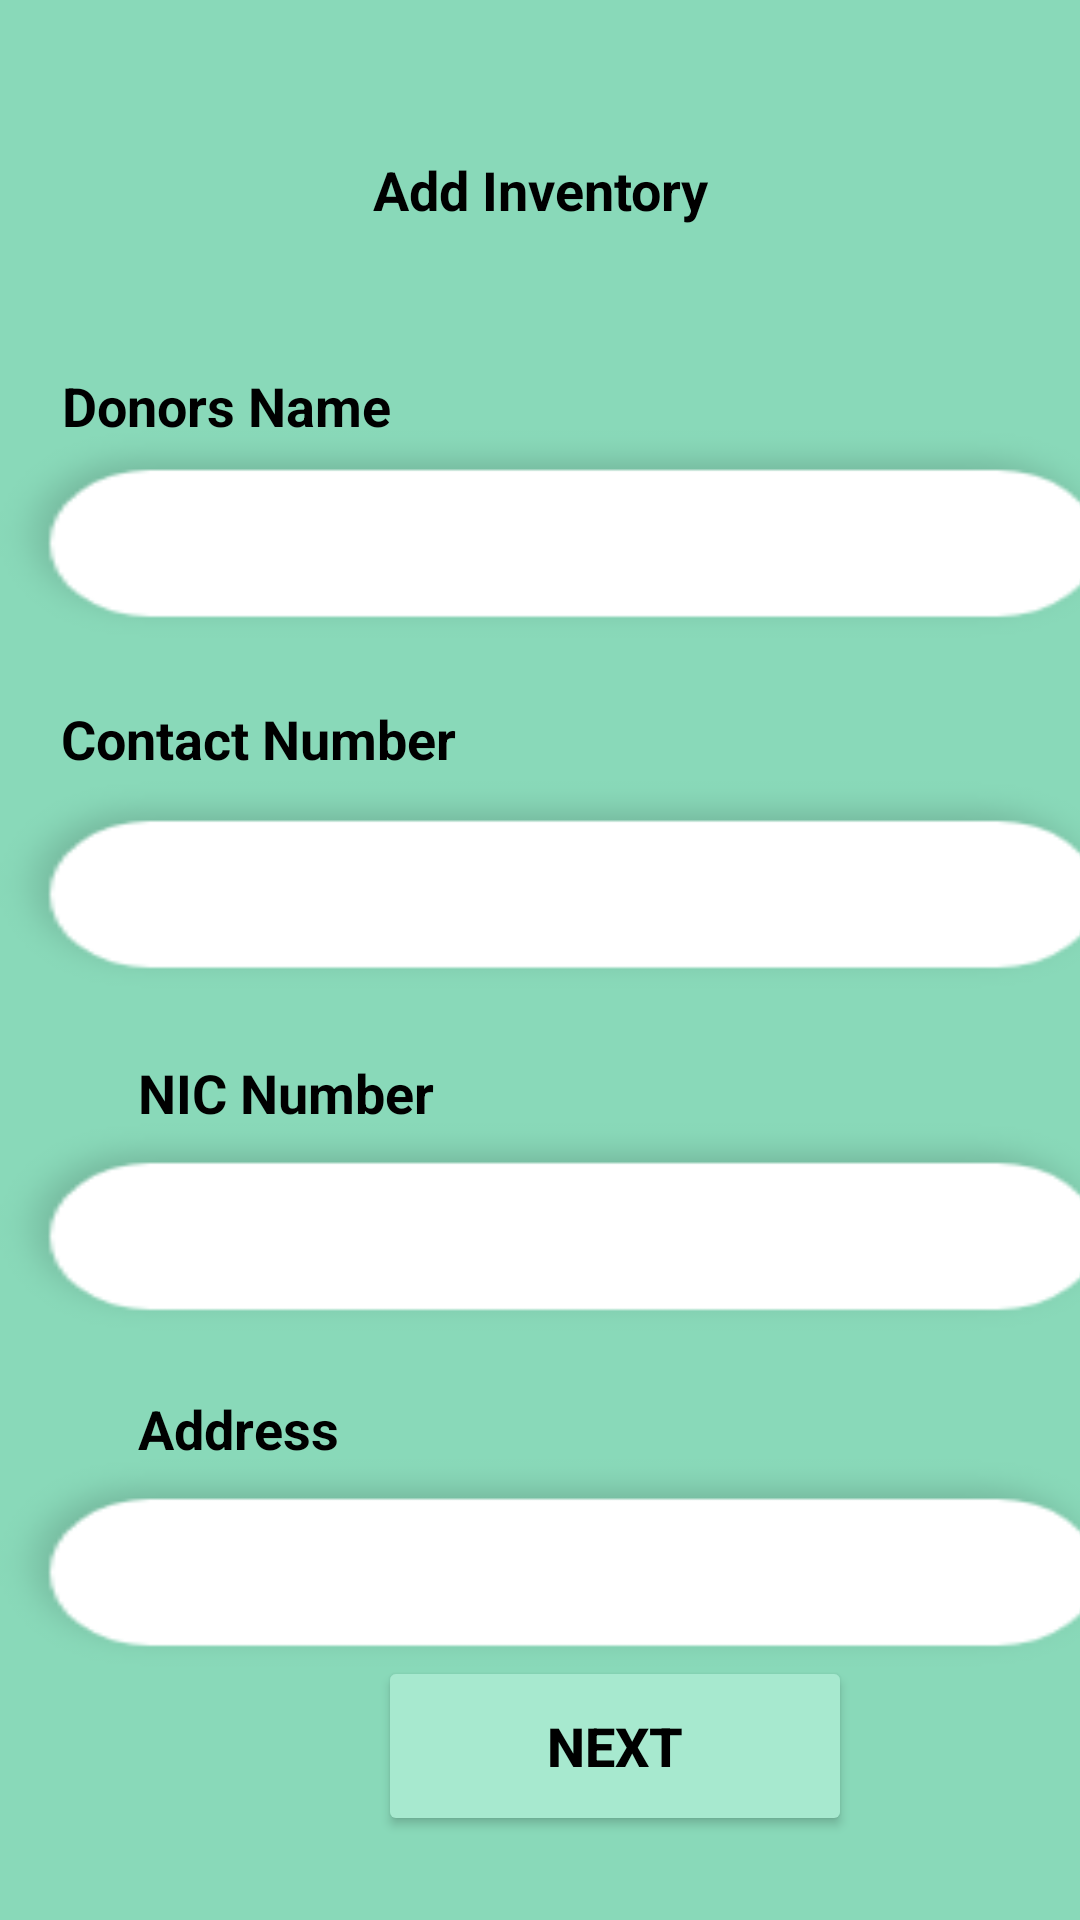

Write the Android layout XML for this screen, with the resource values it uses.
<!-- AndroidManifest.xml: application theme Theme.LesiAdsPro -->
<!-- res/layout/activity_edit_funds.xml -->
<?xml version="1.0" encoding="utf-8"?>
<androidx.constraintlayout.widget.ConstraintLayout xmlns:android="http://schemas.android.com/apk/res/android"
    xmlns:app="http://schemas.android.com/apk/res-auto"
    xmlns:tools="http://schemas.android.com/tools"
    android:layout_width="match_parent"
    android:layout_height="match_parent"
    android:background="@color/background_color"
    tools:context=".AddInventoryFirst">

    <TextView
        android:id="@+id/textFunds"
        android:layout_width="119dp"
        android:layout_height="29dp"
        android:layout_marginStart="146dp"
        android:layout_marginTop="51dp"
        android:layout_marginEnd="146dp"
        android:text="@string/add_inventory"
        android:textAlignment="center"
        android:textColor="@color/black"
        android:textSize="18sp"
        android:textStyle="bold"
        app:layout_constraintEnd_toEndOf="parent"
        app:layout_constraintStart_toStartOf="parent"
        app:layout_constraintTop_toTopOf="parent" />

    <TextView
        android:id="@+id/textAmount"
        android:layout_width="wrap_content"
        android:layout_height="wrap_content"
        android:layout_marginStart="46dp"
        android:layout_marginTop="123dp"
        android:layout_marginEnd="255dp"
        android:text="@string/d_name"
        android:textAlignment="center"
        android:textColor="@color/black"
        android:textSize="18sp"
        android:textStyle="bold"
        app:layout_constraintEnd_toEndOf="parent"
        app:layout_constraintStart_toStartOf="parent"
        app:layout_constraintTop_toTopOf="parent" />

    <TextView
        android:id="@+id/textExDate"
        android:layout_width="wrap_content"
        android:layout_height="wrap_content"
        android:layout_marginStart="46dp"
        android:layout_marginTop="352dp"
        android:layout_marginEnd="267dp"
        android:text="@string/nic"
        android:textAlignment="center"
        android:textColor="@color/black"
        android:textSize="18sp"
        android:textStyle="bold"
        app:layout_constraintEnd_toEndOf="parent"
        app:layout_constraintHorizontal_bias="0.0"
        app:layout_constraintStart_toStartOf="parent"
        app:layout_constraintTop_toTopOf="parent" />

    <TextView
        android:id="@+id/textCardNo"
        android:layout_width="133dp"
        android:layout_height="30dp"
        android:layout_marginStart="46dp"
        android:layout_marginTop="234dp"
        android:layout_marginEnd="234dp"
        android:text="@string/contact"
        android:textAlignment="center"
        android:textColor="@color/black"
        android:textSize="18sp"
        android:textStyle="bold"
        app:layout_constraintEnd_toEndOf="parent"
        app:layout_constraintStart_toStartOf="parent"
        app:layout_constraintTop_toTopOf="parent" />

    <TextView
        android:id="@+id/textCvv"
        android:layout_width="wrap_content"
        android:layout_height="wrap_content"
        android:layout_marginStart="46dp"
        android:layout_marginTop="464dp"
        android:layout_marginEnd="299dp"
        android:text="@string/address"
        android:textAlignment="center"
        android:textColor="@color/black"
        android:textSize="18sp"
        android:textStyle="bold"
        app:layout_constraintEnd_toEndOf="parent"
        app:layout_constraintHorizontal_bias="0.0"
        app:layout_constraintStart_toStartOf="parent"
        app:layout_constraintTop_toTopOf="parent" />

    <EditText
        android:id="@+id/inputAmount"
        android:layout_width="392dp"
        android:layout_height="80dp"
        android:layout_marginStart="16dp"
        android:layout_marginTop="138dp"
        android:layout_marginEnd="3dp"
        android:background="@drawable/textbox"
        android:ems="10"
        android:inputType="textPersonName"
        android:textAlignment="center"
        android:textColor="@color/black"
        android:textSize="18sp"
        android:tooltipText="@string/d_name"
        app:layout_constraintEnd_toEndOf="parent"
        app:layout_constraintStart_toStartOf="parent"
        app:layout_constraintTop_toTopOf="parent"
        tools:ignore="SpeakableTextPresentCheck" />

    <EditText
        android:id="@+id/inputNic"
        android:layout_width="392dp"
        android:layout_height="80dp"
        android:layout_marginStart="16dp"
        android:layout_marginTop="481dp"
        android:layout_marginEnd="3dp"
        android:background="@drawable/textbox"
        android:ems="10"
        android:inputType="textPersonName"
        android:textAlignment="center"
        android:textColor="@color/black"
        android:textSize="18sp"
        android:tooltipText="@string/address"
        app:layout_constraintEnd_toEndOf="parent"
        app:layout_constraintStart_toStartOf="parent"
        app:layout_constraintTop_toTopOf="parent"
        tools:ignore="SpeakableTextPresentCheck" />

    <EditText
        android:id="@+id/inputAddress"
        android:layout_width="392dp"
        android:layout_height="80dp"
        android:layout_marginStart="16dp"
        android:layout_marginTop="369dp"
        android:layout_marginEnd="3dp"
        android:background="@drawable/textbox"
        android:ems="10"
        android:inputType="textPersonName"
        android:textAlignment="center"
        android:textColor="@color/black"
        android:textSize="18sp"
        android:tooltipText="@string/nic"
        app:layout_constraintEnd_toEndOf="parent"
        app:layout_constraintStart_toStartOf="parent"
        app:layout_constraintTop_toTopOf="parent"
        tools:ignore="SpeakableTextPresentCheck" />

    <EditText
        android:id="@+id/inputCard"
        android:layout_width="392dp"
        android:layout_height="80dp"
        android:layout_marginStart="16dp"
        android:layout_marginTop="255dp"
        android:layout_marginEnd="3dp"
        android:background="@drawable/textbox"
        android:ems="10"
        android:inputType="textPersonName"
        android:textAlignment="center"
        android:textColor="@color/black"
        android:textSize="18sp"
        android:tooltipText="@string/contact"
        app:layout_constraintEnd_toEndOf="parent"
        app:layout_constraintStart_toStartOf="parent"
        app:layout_constraintTop_toTopOf="parent"
        tools:ignore="SpeakableTextPresentCheck" />

    <Button
        android:id="@+id/fund_pay"
        android:layout_width="158dp"
        android:layout_height="60dp"
        android:layout_marginStart="126dp"
        android:layout_marginEnd="126dp"
        android:layout_marginBottom="28dp"
        android:backgroundTint="@color/button_color"
        android:text="@string/next_inv"
        android:textAlignment="center"
        android:textColor="@color/black"
        android:textSize="18sp"
        android:textStyle="bold"
        app:layout_constraintBottom_toBottomOf="parent"
        app:layout_constraintEnd_toEndOf="parent"
        app:layout_constraintHorizontal_bias="0.0"
        app:layout_constraintStart_toStartOf="parent" />
</androidx.constraintlayout.widget.ConstraintLayout>
<!-- resources referenced by this layout -->
<resources>
  <color name="background_color">#89D9B9</color>
  <color name="black">#FF000000</color>
  <color name="button_color">#A7E9CF</color>
  <!-- drawable textbox: png bitmap (drawable-xxxhdpi, 3053 bytes) -->
  <string name="add_inventory">Add Inventory</string>
  <string name="address">Address</string>
  <string name="contact">Contact Number</string>
  <string name="d_name">Donors Name</string>
  <string name="next_inv">Next</string>
  <string name="nic">NIC Number</string>
  <style name="Theme.LesiAdsPro" parent="Theme.MaterialComponents.DayNight.NoActionBar">
          
          <item name="colorPrimary">@color/purple_500</item>
          <item name="colorPrimaryVariant">@color/purple_700</item>
          <item name="colorOnPrimary">@color/white</item>
          
          <item name="colorSecondary">@color/teal_200</item>
          <item name="colorSecondaryVariant">@color/teal_700</item>
          <item name="colorOnSecondary">@color/black</item>
          
          <item name="android:statusBarColor" tools:targetApi="l">?attr/colorPrimaryVariant</item>
          
  
          <item name="android:windowTranslucentStatus">true</item>
          <item name="android:windowTranslucentNavigation">true</item>
      </style>
  <color name="purple_500">#FF6200EE</color>
  <color name="purple_700">#FF3700B3</color>
  <color name="white">#FFFFFFFF</color>
  <color name="teal_200">#FF03DAC5</color>
  <color name="teal_700">#FF018786</color>
</resources>
